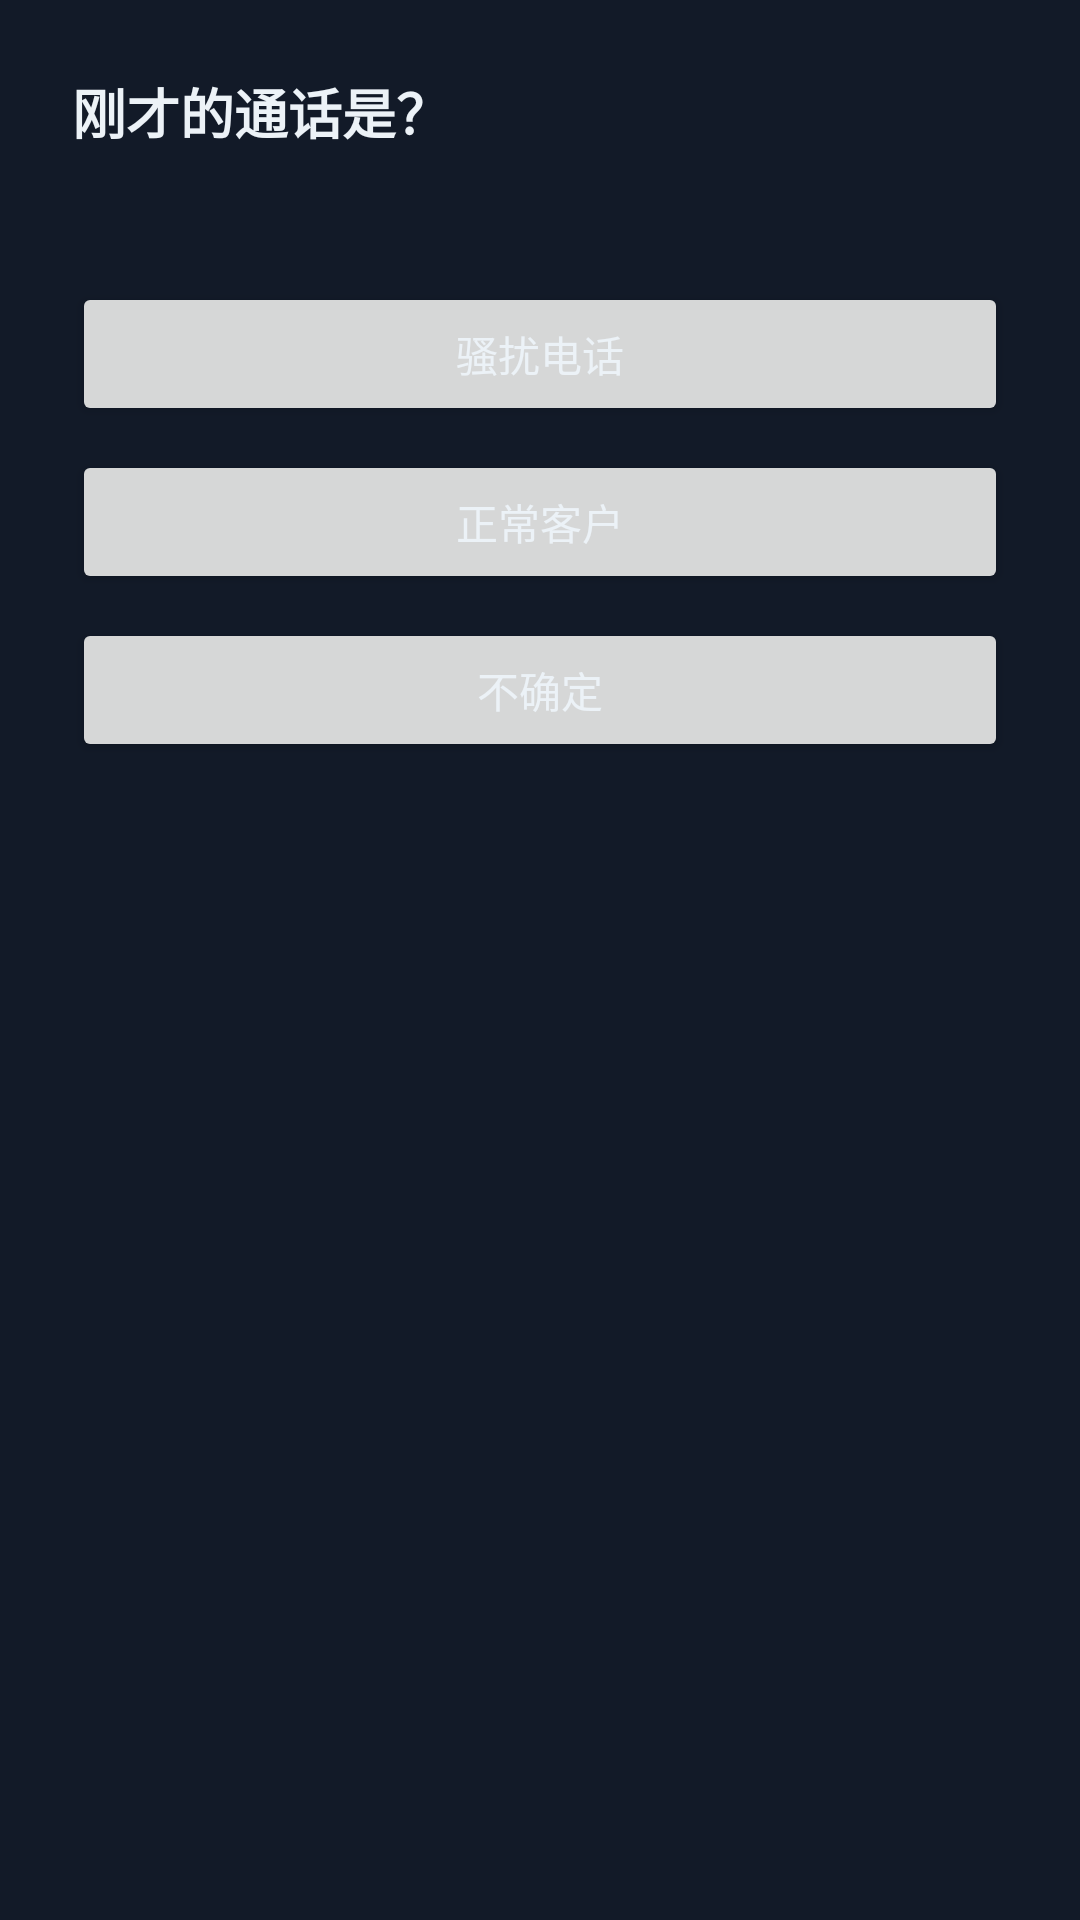

Write the Android layout XML for this screen, with the resource values it uses.
<!-- AndroidManifest.xml: activity theme Theme.Survolocking.Transparent -->
<!-- res/layout/activity_mark.xml -->
<?xml version="1.0" encoding="utf-8"?>
<LinearLayout xmlns:android="http://schemas.android.com/apk/res/android"
    android:layout_width="match_parent"
    android:layout_height="wrap_content"
    android:layout_gravity="center"
    android:layout_margin="24dp"
    android:background="@color/surface"
    android:elevation="8dp"
    android:orientation="vertical"
    android:padding="24dp">

    <TextView
        style="@style/CardTitle"
        android:layout_width="match_parent"
        android:layout_height="wrap_content"
        android:text="@string/mark_title"
        android:textSize="18sp" />

    <TextView
        android:id="@+id/tvRingInfo"
        style="@style/CardBody"
        android:layout_width="match_parent"
        android:layout_height="wrap_content"
        android:layout_marginTop="6dp" />

    <Button
        android:id="@+id/btnMarkSpam"
        android:layout_width="match_parent"
        android:layout_height="wrap_content"
        android:layout_marginTop="20dp"
        android:text="@string/mark_spam" />

    <Button
        android:id="@+id/btnMarkCustomer"
        android:layout_width="match_parent"
        android:layout_height="wrap_content"
        android:layout_marginTop="8dp"
        android:text="@string/mark_customer" />

    <Button
        android:id="@+id/btnMarkUnknown"
        android:layout_width="match_parent"
        android:layout_height="wrap_content"
        android:layout_marginTop="8dp"
        android:text="@string/mark_unknown" />

</LinearLayout>
<!-- resources referenced by this layout -->
<resources>
  <color name="surface">#121A28</color>
  <string name="mark_customer">正常客户</string>
  <string name="mark_spam">骚扰电话</string>
  <string name="mark_title">刚才的通话是？</string>
  <string name="mark_unknown">不确定</string>
  <style name="CardBody">
          <item name="android:textSize">13sp</item>
          <item name="android:textColor">@color/text_secondary</item>
      </style>
  <style name="CardTitle">
          <item name="android:textSize">16sp</item>
          <item name="android:textStyle">bold</item>
          <item name="android:textColor">@color/text_primary</item>
      </style>
  <style name="Theme.Survolocking.Transparent" parent="Theme.Survolocking">
          <item name="android:windowIsTranslucent">true</item>
          <item name="android:windowBackground">@android:color/transparent</item>
          <item name="android:windowNoTitle">true</item>
          <item name="android:backgroundDimEnabled">true</item>
      </style>
  <color name="text_secondary">#95A4B3</color>
  <color name="text_primary">#ECF2F7</color>
  <color name="primary">#34D9C4</color>
  <color name="primary_dark">#0F766E</color>
  <color name="accent">#F5A623</color>
  <color name="bg_deep">#070B14</color>
  <!-- drawable bg_app_gradient (drawable) -->
  <?xml version="1.0" encoding="utf-8"?>
  <shape xmlns:android="http://schemas.android.com/apk/res/android"
      android:shape="rectangle">
      <gradient
          android:type="linear"
          android:angle="135"
          android:startColor="@color/bg_gradient_top"
          android:centerColor="@color/bg_gradient_mid"
          android:endColor="@color/bg_gradient_bottom" />
  </shape>
  <style name="Widget.Survolocking.GlassCard" parent="Widget.MaterialComponents.CardView">
          <item name="cardBackgroundColor">@color/glass</item>
          <item name="cardElevation">0dp</item>
          <item name="cardCornerRadius">20dp</item>
          <item name="strokeColor">@color/glass_stroke</item>
          <item name="strokeWidth">1dp</item>
      </style>
  <style name="Widget.Survolocking.BottomNav" parent="Widget.MaterialComponents.BottomNavigationView">
          <item name="backgroundTint">@color/glass_strong</item>
          <item name="itemIconTint">@color/bottom_nav_tint</item>
          <item name="itemTextColor">@color/bottom_nav_tint</item>
          <item name="itemRippleColor">@color/primary</item>
          <item name="elevation">0dp</item>
      </style>
  <style name="Widget.Survolocking.Button" parent="Widget.MaterialComponents.Button">
          <item name="backgroundTint">@null</item>
          <item name="android:background">@drawable/bg_primary_button</item>
          <item name="android:textColor">@color/text_on_primary</item>
          <item name="cornerRadius">14dp</item>
          <item name="android:textStyle">bold</item>
      </style>
  <color name="bg_gradient_top">#0E1B2E</color>
  <color name="bg_gradient_mid">#0B1626</color>
  <color name="bg_gradient_bottom">#060A12</color>
  <color name="glass">#1AFFFFFF</color>
  <color name="glass_stroke">#33FFFFFF</color>
  <color name="glass_strong">#26FFFFFF</color>
  <!-- drawable bg_primary_button (drawable) -->
  <?xml version="1.0" encoding="utf-8"?>
  <selector xmlns:android="http://schemas.android.com/apk/res/android">
      <item android:state_pressed="true">
          <shape android:shape="rectangle">
              <gradient
                  android:angle="135"
                  android:startColor="@color/primary_dark"
                  android:endColor="@color/primary" />
              <corners android:radius="24dp" />
          </shape>
      </item>
      <item>
          <shape android:shape="rectangle">
              <gradient
                  android:angle="135"
                  android:startColor="@color/primary"
                  android:endColor="@color/primary_variant" />
              <corners android:radius="24dp" />
          </shape>
      </item>
  </selector>
  <color name="text_on_primary">#04201C</color>
  <color name="primary_variant">#5EEAD4</color>
</resources>
